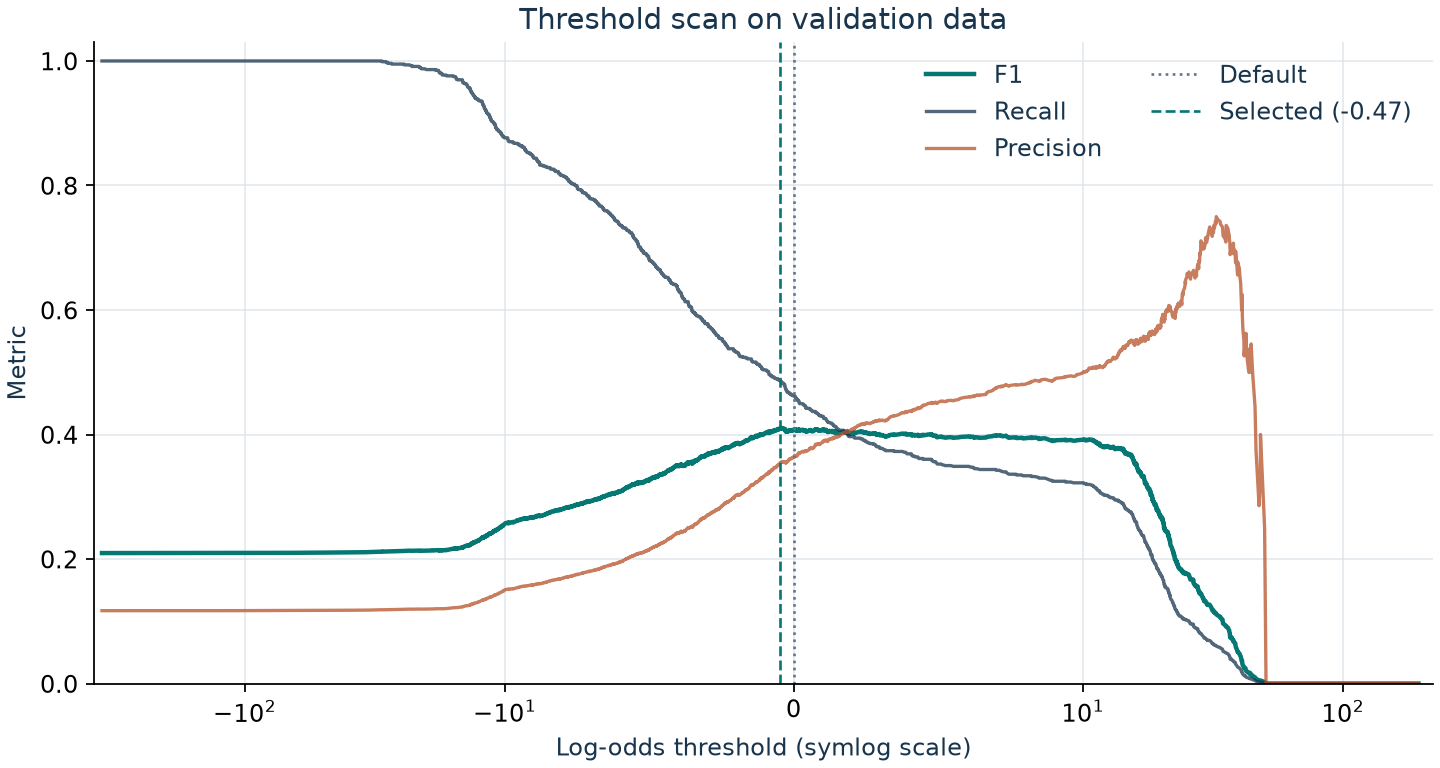

The data file committed next to this chart (first rows):
threshold, tn, fp, fn, tp, accuracy, precision, recall, f1
195.1, 5987, 1, 794, 0, 0.8828, 0.0, 0.0, 0.0
54.24, 5986, 2, 794, 0, 0.8826, 0.0, 0.0, 0.0
50.6, 5985, 3, 794, 0, 0.8825, 0.0, 0.0, 0.0
49.97, 5985, 3, 793, 1, 0.8826, 0.25, 0.001259, 0.002506
48.17, 5985, 3, 792, 2, 0.8828, 0.4, 0.002519, 0.005006
48.13, 5984, 4, 792, 2, 0.8826, 0.3333, 0.002519, 0.005
47.57, 5983, 5, 792, 2, 0.8825, 0.2857, 0.002519, 0.004994
46.31, 5983, 5, 791, 3, 0.8826, 0.375, 0.003778, 0.007481
45.91, 5983, 5, 790, 4, 0.8828, 0.4444, 0.005038, 0.009963
44.92, 5983, 5, 789, 5, 0.8829, 0.5, 0.006297, 0.01244
44.36, 5983, 5, 788, 6, 0.8831, 0.5455, 0.007557, 0.01491
43.93, 5982, 6, 788, 6, 0.8829, 0.5, 0.007557, 0.01489
43.89, 5982, 6, 787, 7, 0.8831, 0.5385, 0.008816, 0.01735
43.45, 5981, 7, 787, 7, 0.8829, 0.5, 0.008816, 0.01733
42.5, 5981, 7, 786, 8, 0.8831, 0.5333, 0.01008, 0.01978
42.36, 5981, 7, 785, 9, 0.8832, 0.5625, 0.01134, 0.02222
42.32, 5980, 8, 785, 9, 0.8831, 0.5294, 0.01134, 0.02219
42.17, 5980, 8, 784, 10, 0.8832, 0.5556, 0.01259, 0.02463
41.68, 5979, 9, 784, 10, 0.8831, 0.5263, 0.01259, 0.0246
41.61, 5979, 9, 783, 11, 0.8832, 0.55, 0.01385, 0.02703
41.2, 5979, 9, 782, 12, 0.8834, 0.5714, 0.01511, 0.02945
41.03, 5979, 9, 781, 13, 0.8835, 0.5909, 0.01637, 0.03186
40.97, 5979, 9, 780, 14, 0.8837, 0.6087, 0.01763, 0.03427
40.94, 5979, 9, 779, 15, 0.8838, 0.625, 0.01889, 0.03667
40.78, 5978, 10, 779, 15, 0.8837, 0.6, 0.01889, 0.03663
40.67, 5978, 10, 778, 16, 0.8838, 0.6154, 0.02015, 0.03902
40.58, 5978, 10, 777, 17, 0.884, 0.6296, 0.02141, 0.04141
40.43, 5978, 10, 776, 18, 0.8841, 0.6429, 0.02267, 0.0438
40.13, 5978, 10, 775, 19, 0.8843, 0.6552, 0.02393, 0.04617
39.97, 5978, 10, 774, 20, 0.8844, 0.6667, 0.02519, 0.04854
39.35, 5978, 10, 773, 21, 0.8845, 0.6774, 0.02645, 0.05091
39.34, 5977, 11, 773, 21, 0.8844, 0.6562, 0.02645, 0.05085
39.17, 5977, 11, 772, 22, 0.8845, 0.6667, 0.02771, 0.0532
39.04, 5977, 11, 771, 23, 0.8847, 0.6765, 0.02897, 0.05556
38.77, 5977, 11, 770, 24, 0.8848, 0.6857, 0.03023, 0.0579
38.66, 5977, 11, 769, 25, 0.885, 0.6944, 0.03149, 0.06024
38.65, 5976, 12, 769, 25, 0.8848, 0.6757, 0.03149, 0.06017
38.58, 5976, 12, 768, 26, 0.885, 0.6842, 0.03275, 0.0625
38.52, 5976, 12, 767, 27, 0.8851, 0.6923, 0.03401, 0.06483
37.95, 5976, 12, 766, 28, 0.8853, 0.7, 0.03526, 0.06715
37.91, 5976, 12, 765, 29, 0.8854, 0.7073, 0.03652, 0.06946
37.9, 5975, 13, 765, 29, 0.8853, 0.6905, 0.03652, 0.06938
37.4, 5975, 13, 764, 30, 0.8854, 0.6977, 0.03778, 0.07168
37.37, 5975, 13, 763, 31, 0.8856, 0.7045, 0.03904, 0.07399
36.83, 5974, 14, 763, 31, 0.8854, 0.6889, 0.03904, 0.0739
36.82, 5974, 14, 762, 32, 0.8856, 0.6957, 0.0403, 0.07619
36.75, 5974, 14, 761, 33, 0.8857, 0.7021, 0.04156, 0.07848
36.73, 5974, 14, 760, 34, 0.8859, 0.7083, 0.04282, 0.08076
36.57, 5974, 14, 759, 35, 0.886, 0.7143, 0.04408, 0.08304
36.53, 5974, 14, 758, 36, 0.8862, 0.72, 0.04534, 0.08531
36.28, 5974, 14, 757, 37, 0.8863, 0.7255, 0.0466, 0.08757
36.11, 5974, 14, 756, 38, 0.8865, 0.7308, 0.04786, 0.08983
35.56, 5974, 14, 755, 39, 0.8866, 0.7358, 0.04912, 0.09209
35.53, 5973, 15, 755, 39, 0.8865, 0.7222, 0.04912, 0.09198
35.46, 5972, 16, 755, 39, 0.8863, 0.7091, 0.04912, 0.09187
35.22, 5972, 16, 754, 40, 0.8865, 0.7143, 0.05038, 0.09412
34.6, 5972, 16, 753, 41, 0.8866, 0.7193, 0.05164, 0.09636
34.54, 5972, 16, 752, 42, 0.8868, 0.7241, 0.0529, 0.09859
34.47, 5972, 16, 751, 43, 0.8869, 0.7288, 0.05416, 0.1008
34.41, 5972, 16, 750, 44, 0.8871, 0.7333, 0.05542, 0.103
... 6,722 more rows
